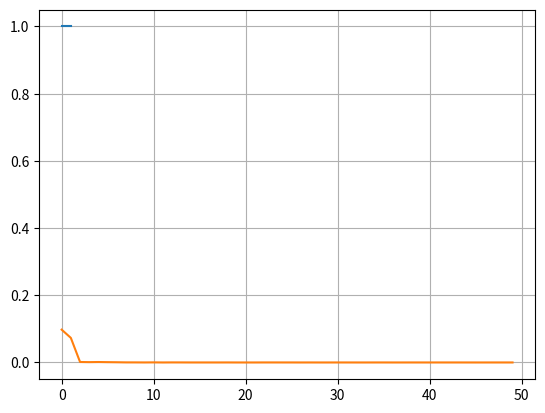

The script that saved this image:
import numpy as np
import matplotlib.pyplot as plt

w1 = np.random.randn()
w2 = np.random.randn()
w3 = np.random.randn()
b = np.random.randn()

w4 = np.random.randn()
w5 = np.random.randn()
w6 = np.random.randn()
b1 = np.random.randn()

w7 = np.random.randn()
w8 = np.random.randn()
w9 = np.random.randn()
b2 = np.random.randn()

w10 = np.random.randn()
w11 = np.random.randn()
w12 = np.random.randn()
b3 = np.random.randn()

#hidden Layer Weigths and bias
w20= np.random.randn()
w21= np.random.randn()
w22= np.random.randn()
w23= np.random.randn()
b24= np.random.randn()


def sigmoid(x):
    return 1/(1+np.exp(-x))


data = [[0,0,1,0],
        [0,1,1,1],
        [1,0,1,1],
        [0,1,0,1],
        [1,0,0,1],
        [1,1,1,0],
        [0,0,0,0]]

learning_rate = 1
costs = []
for i in range(50000):
    ri = np.random.randint(len(data))
    point = data[ri]
    target = point[3]
    
    output1 = (point[0] * w1) + (point[1] * w2) + (point[2]*w3) + b
    pred1 = sigmoid(output1)
    
    output2 = (point[0] * w4) + (point[1] * w5) + (point[2]*w6) + b1
    pred2 = sigmoid(output2)
    
    output3 = (point[0] * w7) + (point[1] * w8) + (point[2]*w9) + b2
    pred3 = sigmoid(output3)
    
    output4 = (point[0] * w10) + (point[1] * w11) + (point[2]*w12) + b3
    pred4 = sigmoid(output4)
    
    #Hidden Layer
    out5 = (pred1 * w20) + (pred2* w21) + (pred3 * w22) + (pred4 * w23) + b24
    pred5 = sigmoid(out5)
    
    cost = (pred5 - target)**2
    
    #derivatives
    dcost_pred = 2 * (pred5 - target)
    dcost_out5 = sigmoid(out5) * (1-sigmoid(out5))
    dout_w20 = pred1
    dout_w21 = pred2
    dout_w22 = pred3
    dout_w23 = pred4
    dout_b24 = 1
    
    dpred1_output1 = sigmoid(output1) * (1-sigmoid(output1))
    dpred1_w1 = point[0]
    dpred1_w2 = point[1]
    dpred1_w3 = point[2]
    dpred1_b = 1
    
    dpred2_output2 = sigmoid(output2) * (1-sigmoid(output2))
    dpred2_w4 = point[0]
    dpred2_w5 = point[1]
    dpred2_w6 = point[2]
    dpred2_b1 = 1
    
    dpred3_output3 = sigmoid(output2) * (1-sigmoid(output3))
    dpred3_w7 = point[0]
    dpred3_w8 = point[1]
    dpred3_w9 = point[2]
    dpred3_b2 = 1
    
    dpred4_output4 = sigmoid(output4) * (1-sigmoid(output4))
    dpred4_w10 = point[0]
    dpred4_w11 = point[1]
    dpred4_w12 = point[2]
    dpred4_b3 = b3
    
    #hidden layer
    dcost_w20 = dcost_pred * dcost_out5 * dout_w20
    dcost_w21 = dcost_pred * dcost_out5 * dout_w21
    dcost_w22 = dcost_pred * dcost_out5 * dout_w22
    dcost_w23 = dcost_pred * dcost_out5 * dout_w23
    dcost_b24 = dcost_pred * dcost_out5 * dout_b24
    
    
    dcost_w1 = dcost_w20 * dpred1_output1 * dpred1_w1
    dcost_w2 = dcost_w20 * dpred1_output1 * dpred1_w2
    dcost_w3 = dcost_w20 * dpred1_output1 * dpred1_w3
    dcost_b =  dcost_w20 * dpred1_output1 * dpred1_b
    
    dcost_w4 = dcost_w21 * dpred2_output2 * dpred2_w4
    dcost_w5 = dcost_w21 * dpred2_output2 * dpred2_w5
    dcost_w6 = dcost_w21 * dpred2_output2 * dpred2_w6
    dcost_b1 = dcost_w21 * dpred2_output2 * dpred2_b1
    
    dcost_w7 = dcost_w22 * dpred3_output3 * dpred3_w7
    dcost_w8 = dcost_w22 * dpred3_output3 * dpred3_w8
    dcost_w9 = dcost_w22 * dpred3_output3 * dpred3_w9
    dcost_b2 = dcost_w22 * dpred3_output3 * dpred3_b2
    
    dcost_w10 = dcost_w23 * dpred3_output3 * dpred4_w10
    dcost_w11 = dcost_w23 * dpred3_output3 * dpred4_w11
    dcost_w12 = dcost_w23 * dpred3_output3 * dpred4_w12
    dcost_b3 =  dcost_w23 * dpred3_output3 * dpred4_b3
    
    #backpropagation
    w20 -= learning_rate * dcost_w20
    w21 -= learning_rate * dcost_w21
    w22 -= learning_rate * dcost_w22
    b24 -= learning_rate * dcost_b24
    
    w1 -= learning_rate * dcost_w1
    w2 -= learning_rate * dcost_w2
    w3 -= learning_rate * dcost_w3
    b -= learning_rate * dcost_b
    
    w4 -= learning_rate * dcost_w4
    w5 -= learning_rate * dcost_w5
    w6 -= learning_rate * dcost_w6
    b1 -= learning_rate * dcost_b1
    
    w7 -= learning_rate * dcost_w7
    w8 -= learning_rate * dcost_w8
    w9 -= learning_rate * dcost_w9
    b2 -= learning_rate * dcost_b2
    
    w10 -= learning_rate * dcost_w10
    w11 -= learning_rate * dcost_w11
    w12 -= learning_rate * dcost_w12
    b3 -= learning_rate * dcost_b3

    if i % 1000 == 0:
        cost_sum = 0
        ri = np.random.randint(len(data))
        point = data[ri]
        target = point[3]
    
        output1 = (point[0] * w1) + (point[1] * w2) + (point[2]*w3) + b
        pred1 = sigmoid(output1)
    
        output2 = (point[0] * w4) + (point[1] * w5) + (point[2]*w6) + b1
        pred2 = sigmoid(output2)
        
        output3 = (point[0] * w7) + (point[1] * w8) + (point[2]*w9) + b2
        pred3 = sigmoid(output3)
    
        output4 = (point[0] * w10) + (point[1] * w11) + (point[2]*w12) + b3
        pred4 = sigmoid(output4)
    
        #Hidden Layer
        out5 = (pred1 * w20) + (pred2* w21) + (pred3 * w22) + (pred4 * w23) + b24
        pred5 = sigmoid(out5)
    
        cost = (pred5 - target)**2
        cost_sum += np.square(pred5 - target)
        costs.append(cost_sum/len(data))
plt.plot([1,1])
plt.grid()
plt.plot(costs)
plt.show()   


def Perceptron(x, y, z):
    output1 = (x * w1) + (y * w2) + (z*w3) + b
    pred1 = sigmoid(output1)
    
    output2 = (x * w4) + (y * w5) + (z*w6) + b1
    pred2 = sigmoid(output2)
    
    output3 = (x * w7) + (y * w8) + (z*w9) + b2
    pred3 = sigmoid(output3)
    
    output4 = (x * w10) + (y * w11) + (z*w12) + b3
    pred4 = sigmoid(output4)
    
    #Hidden Layer
    out5 = (pred1 * w20) + (pred2* w21) + (pred3 * w22) + (pred4 * w23) + b24
    pred5 = sigmoid(out5)
    return pred5
    